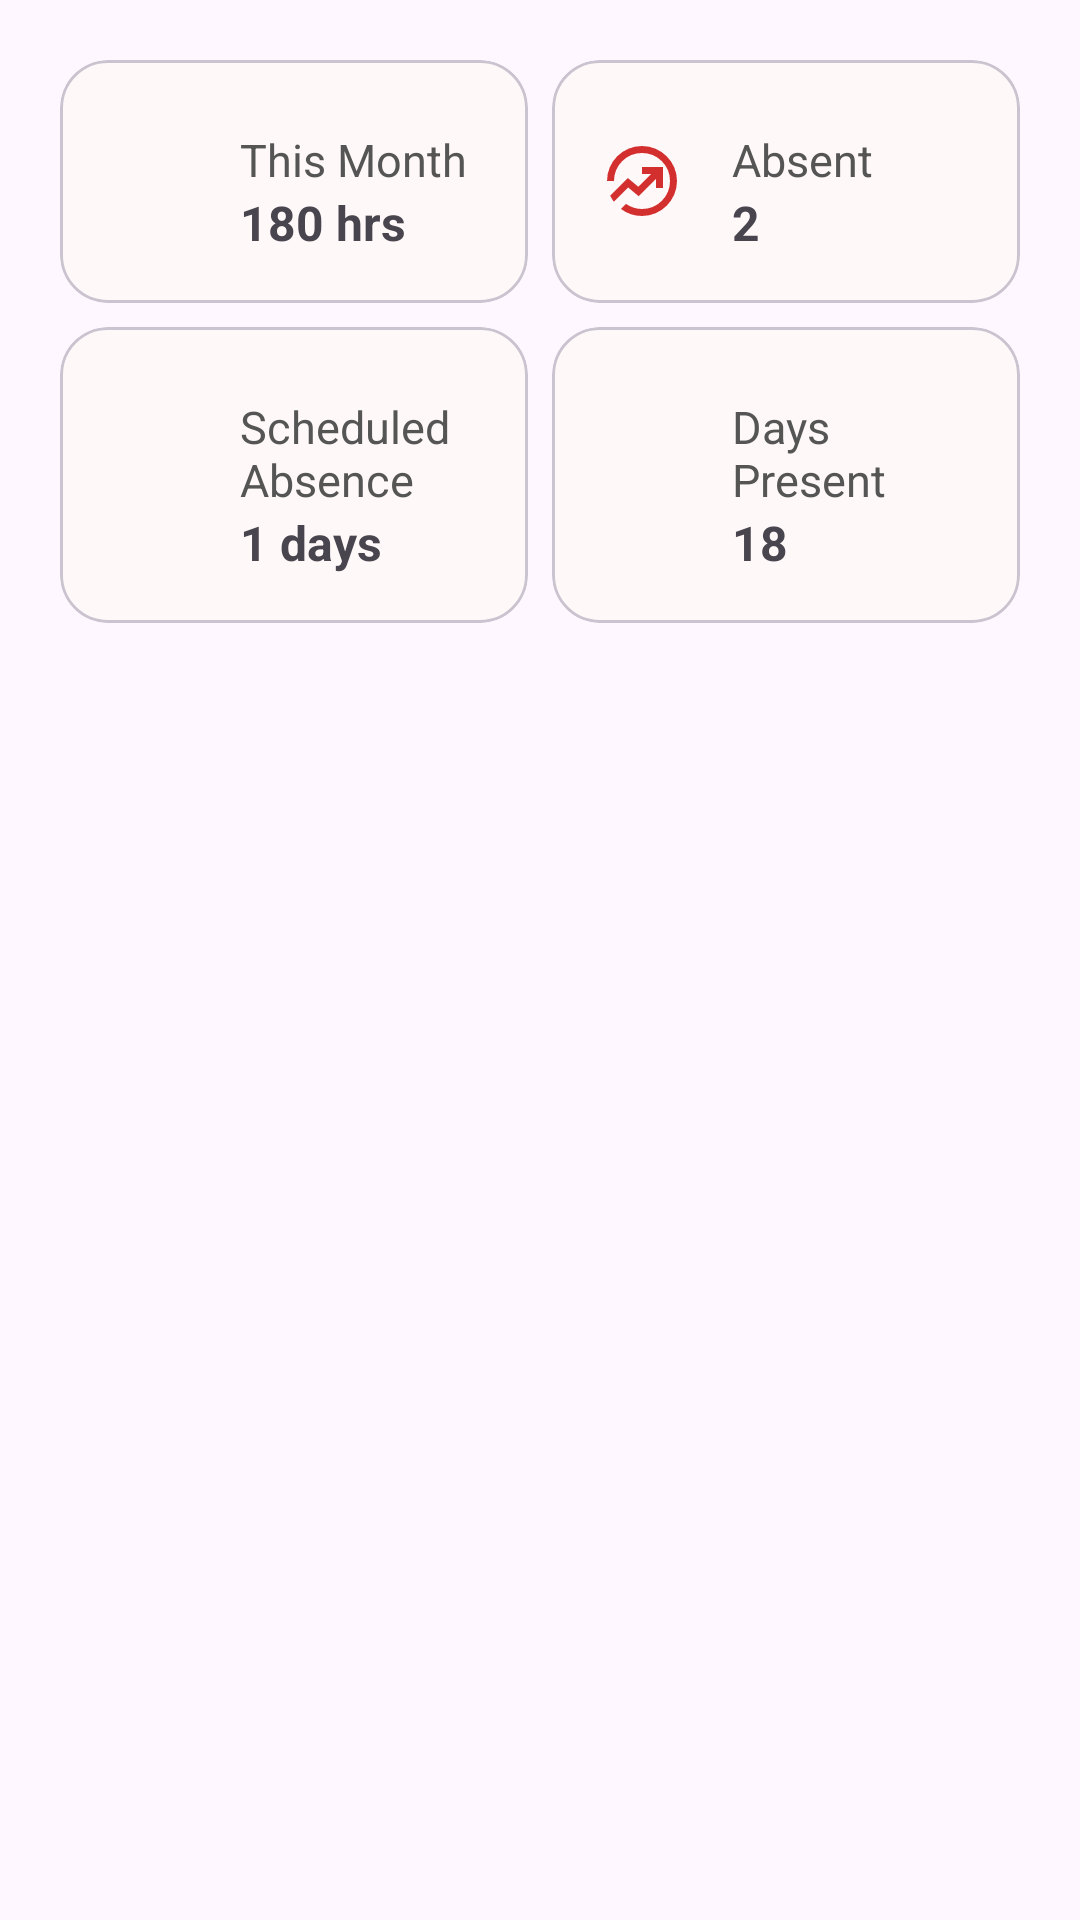

Here is an Android app screen rendered from its layout file. Give the layout XML and the strings, colors and styles it references.
<!-- AndroidManifest.xml: application theme Theme.TeamSuite -->
<!-- res/layout/dashboard_employee_stats.xml -->
<?xml version="1.0" encoding="utf-8"?>
<androidx.constraintlayout.widget.ConstraintLayout xmlns:android="http://schemas.android.com/apk/res/android"
    android:layout_width="match_parent"
    android:layout_height="wrap_content"
    xmlns:app="http://schemas.android.com/apk/res-auto"
    xmlns:tools="http://schemas.android.com/tools"
    android:padding="@dimen/common_padding">

    <GridLayout
        android:id="@+id/gridLayout"
        android:layout_width="match_parent"
        android:layout_height="wrap_content"
        android:columnCount="2"
        android:rowCount="2"
        android:alignmentMode="alignMargins"
        android:useDefaultMargins="true"
        app:layout_constraintTop_toTopOf="parent"
        tools:ignore="MissingConstraints">

        <com.google.android.material.card.MaterialCardView
            android:layout_width="@dimen/no_width"
            android:layout_height="wrap_content"
            android:layout_columnWeight="1"
            app:cardCornerRadius="@dimen/common_card_radius"
            app:cardBackgroundColor="@color/off_white">

            <LinearLayout
                android:layout_width="match_parent"
                android:layout_height="wrap_content"
                android:padding="@dimen/common_padding"
                android:orientation="horizontal"
                android:gravity="center_vertical">

                <ImageView
                    android:id="@+id/imgClockIcon"
                    android:layout_width="@dimen/card_icon_size"
                    android:layout_height="@dimen/card_icon_size"
                    android:src="@drawable/ic_clock"
                    android:tint="@color/colorPrimary"
                    android:layout_marginEnd="@dimen/common_margin"
                    tools:ignore="ContentDescription,UseAppTint" />

                <LinearLayout
                    android:layout_width="wrap_content"
                    android:layout_height="wrap_content"
                    android:orientation="vertical">

                    <TextView
                        android:id="@+id/txtThisMonth"
                        android:layout_width="wrap_content"
                        android:layout_height="wrap_content"
                        android:layout_marginTop="@dimen/min_margin"
                        android:text="@string/this_month"
                        android:textSize="@dimen/common_text_size"
                        android:textColor="@color/card_text_color"/>

                    <TextView
                        android:id="@+id/txtWorkHour"
                        android:layout_width="wrap_content"
                        android:layout_height="wrap_content"
                        android:text="@string/default_hrs"
                        android:textSize="@dimen/emp_num_size"
                        android:textStyle="bold"/>

                </LinearLayout>

            </LinearLayout>

        </com.google.android.material.card.MaterialCardView>

        <com.google.android.material.card.MaterialCardView
            android:layout_width="@dimen/no_width"
            android:layout_height="wrap_content"
            android:layout_columnWeight="1"
            app:cardCornerRadius="@dimen/common_card_radius"
            app:cardBackgroundColor="@color/off_white">

            <LinearLayout
                android:layout_width="match_parent"
                android:layout_height="wrap_content"
                android:padding="@dimen/common_padding"
                android:orientation="horizontal"
                android:gravity="center_vertical">

                <ImageView
                    android:id="@+id/imgAbsentIcon"
                    android:layout_width="@dimen/card_icon_size"
                    android:layout_height="@dimen/card_icon_size"
                    android:src="@drawable/ic_absent"
                    android:tint="@color/absent_icon_color"
                    android:layout_marginEnd="@dimen/common_margin"
                    tools:ignore="ContentDescription,UseAppTint" />

                <LinearLayout
                    android:layout_width="wrap_content"
                    android:layout_height="wrap_content"
                    android:orientation="vertical">

                    <TextView
                        android:id="@+id/txtAbsent"
                        android:layout_width="wrap_content"
                        android:layout_height="wrap_content"
                        android:layout_marginTop="@dimen/min_margin"
                        android:text="@string/absent"
                        android:textSize="@dimen/common_text_size"
                        android:textColor="@color/card_text_color"/>

                    <TextView
                        android:id="@+id/txtAbsentDays"
                        android:layout_width="wrap_content"
                        android:layout_height="wrap_content"
                        android:text="@string/default_absent"
                        android:textSize="@dimen/emp_num_size"
                        android:textStyle="bold"/>

                </LinearLayout>

            </LinearLayout>

        </com.google.android.material.card.MaterialCardView>

        <com.google.android.material.card.MaterialCardView
            android:layout_width="@dimen/no_width"
            android:layout_height="wrap_content"
            android:layout_columnWeight="1"
            app:cardCornerRadius="@dimen/common_card_radius"
            app:cardBackgroundColor="@color/off_white">

            <LinearLayout
                android:layout_width="match_parent"
                android:layout_height="wrap_content"
                android:padding="@dimen/common_padding"
                android:orientation="horizontal"
                android:gravity="center_vertical">

                <ImageView
                    android:id="@+id/imgLeaveIcon"
                    android:layout_width="@dimen/card_icon_size"
                    android:layout_height="@dimen/card_icon_size"
                    android:src="@drawable/ic_leave"
                    android:tint="@color/leave_icon_color"
                    android:layout_marginEnd="@dimen/common_margin"
                    tools:ignore="ContentDescription,UseAppTint" />

                <LinearLayout
                    android:layout_width="wrap_content"
                    android:layout_height="wrap_content"
                    android:orientation="vertical">

                    <TextView
                        android:id="@+id/txtLeave"
                        android:layout_width="wrap_content"
                        android:layout_height="wrap_content"
                        android:layout_marginTop="@dimen/min_margin"
                        android:text="@string/leave_balance"
                        android:textSize="@dimen/common_text_size"
                        android:textColor="@color/card_text_color"/>

                    <TextView
                        android:id="@+id/txtLeaveDays"
                        android:layout_width="wrap_content"
                        android:layout_height="wrap_content"
                        android:text="@string/default_leaves"
                        android:textSize="@dimen/emp_num_size"
                        android:textStyle="bold"/>

                </LinearLayout>

            </LinearLayout>

        </com.google.android.material.card.MaterialCardView>

        <com.google.android.material.card.MaterialCardView
            android:layout_width="@dimen/no_width"
            android:layout_height="wrap_content"
            android:layout_columnWeight="1"
            app:cardCornerRadius="@dimen/common_card_radius"
            app:cardBackgroundColor="@color/off_white">

            <LinearLayout
                android:layout_width="match_parent"
                android:layout_height="wrap_content"
                android:padding="@dimen/common_padding"
                android:orientation="horizontal"
                android:gravity="center_vertical">

                <ImageView
                    android:id="@+id/imgPresentIcon"
                    android:layout_width="@dimen/card_icon_size"
                    android:layout_height="@dimen/card_icon_size"
                    android:src="@drawable/ic_attendance"
                    android:tint="@color/present_icon_color"
                    android:layout_marginEnd="@dimen/common_margin"
                    tools:ignore="ContentDescription,UseAppTint" />

                <LinearLayout
                    android:layout_width="wrap_content"
                    android:layout_height="wrap_content"
                    android:orientation="vertical">

                    <TextView
                        android:id="@+id/txtPresent"
                        android:layout_width="wrap_content"
                        android:layout_height="wrap_content"
                        android:layout_marginTop="@dimen/min_margin"
                        android:text="@string/days_present"
                        android:textSize="@dimen/common_text_size"
                        android:textColor="@color/card_text_color"/>

                    <TextView
                        android:id="@+id/txtPresentDays"
                        android:layout_width="wrap_content"
                        android:layout_height="wrap_content"
                        android:text="@string/default_present_days"
                        android:textSize="@dimen/emp_num_size"
                        android:textStyle="bold"/>

                </LinearLayout>

            </LinearLayout>

        </com.google.android.material.card.MaterialCardView>

    </GridLayout>

</androidx.constraintlayout.widget.ConstraintLayout>
<!-- resources referenced by this layout -->
<resources>
  <color name="absent_icon_color">#D32F2F</color>
  <color name="card_text_color">#555</color>
  <color name="colorPrimary">#3F5BEA</color>
  <color name="leave_icon_color">#FF9800</color>
  <color name="off_white">#FFF8F8</color>
  <color name="present_icon_color">#2E7D32</color>
  <dimen name="card_icon_size">28dp</dimen>
  <dimen name="common_card_radius">16dp</dimen>
  <dimen name="common_margin">16dp</dimen>
  <dimen name="common_padding">16dp</dimen>
  <dimen name="common_text_size">15sp</dimen>
  <dimen name="emp_num_size">16sp</dimen>
  <dimen name="min_margin">7dp</dimen>
  <dimen name="no_width">0dp</dimen>
  <!-- drawable ic_absent (drawable) -->
  <vector xmlns:android="http://schemas.android.com/apk/res/android" android:height="24dp" android:tint="#000000" android:viewportHeight="960" android:viewportWidth="960" android:width="24dp">
        
      <path android:fillColor="@android:color/white" android:pathData="M480,880Q414,880 352.5,859.5Q291,839 240,800L298,742Q340,771 386,785.5Q432,800 480,800Q613,800 706.5,706.5Q800,613 800,480Q800,347 706.5,253.5Q613,160 480,160Q347,160 253.5,253.5Q160,347 160,480L80,480Q80,397 111.5,324Q143,251 197,197Q251,143 324,111.5Q397,80 480,80Q563,80 635.5,111.5Q708,143 762.5,197.5Q817,252 848.5,324.5Q880,397 880,480Q880,562 848.5,635Q817,708 762.5,762.5Q708,817 635.5,848.5Q563,880 480,880ZM159,717L322,554L442,654L640,456L640,560L720,560L720,320L480,320L480,400L584,400L438,546L318,446L117,647Q128,670 136.5,684.5Q145,699 159,717ZM480,480Q480,480 480,480Q480,480 480,480Q480,480 480,480Q480,480 480,480Q480,480 480,480Q480,480 480,480Q480,480 480,480Q480,480 480,480Q480,480 480,480Q480,480 480,480Q480,480 480,480Q480,480 480,480Q480,480 480,480Q480,480 480,480Q480,480 480,480Q480,480 480,480Z"/>
      
  </vector>
  <string name="absent">Absent</string>
  <string name="days_present">Days Present</string>
  <string name="default_absent">2</string>
  <string name="default_hrs">180 hrs</string>
  <string name="default_leaves">1 days</string>
  <string name="default_present_days">18</string>
  <string name="leave_balance">Scheduled Absence</string>
  <string name="this_month">This Month</string>
  <style name="Theme.TeamSuite" parent="Theme.Material3.DayNight.NoActionBar">
          
          <item name="colorPrimary">@color/purple_500</item>
          <item name="colorPrimaryVariant">@color/purple_700</item>
          <item name="colorOnPrimary">@color/white</item>
          
          <item name="colorSecondary">@color/teal_200</item>
          <item name="colorSecondaryVariant">@color/teal_700</item>
          <item name="colorOnSecondary">@color/black</item>
          
          <item name="android:statusBarColor">?attr/colorPrimaryVariant</item>
          
      </style>
  <color name="purple_500">#FF6200EE</color>
  <color name="purple_700">#FF3700B3</color>
  <color name="white">#FFFFFF</color>
  <color name="teal_200">#FF03DAC5</color>
  <color name="teal_700">#FF018786</color>
  <color name="black">#FF000000</color>
</resources>
